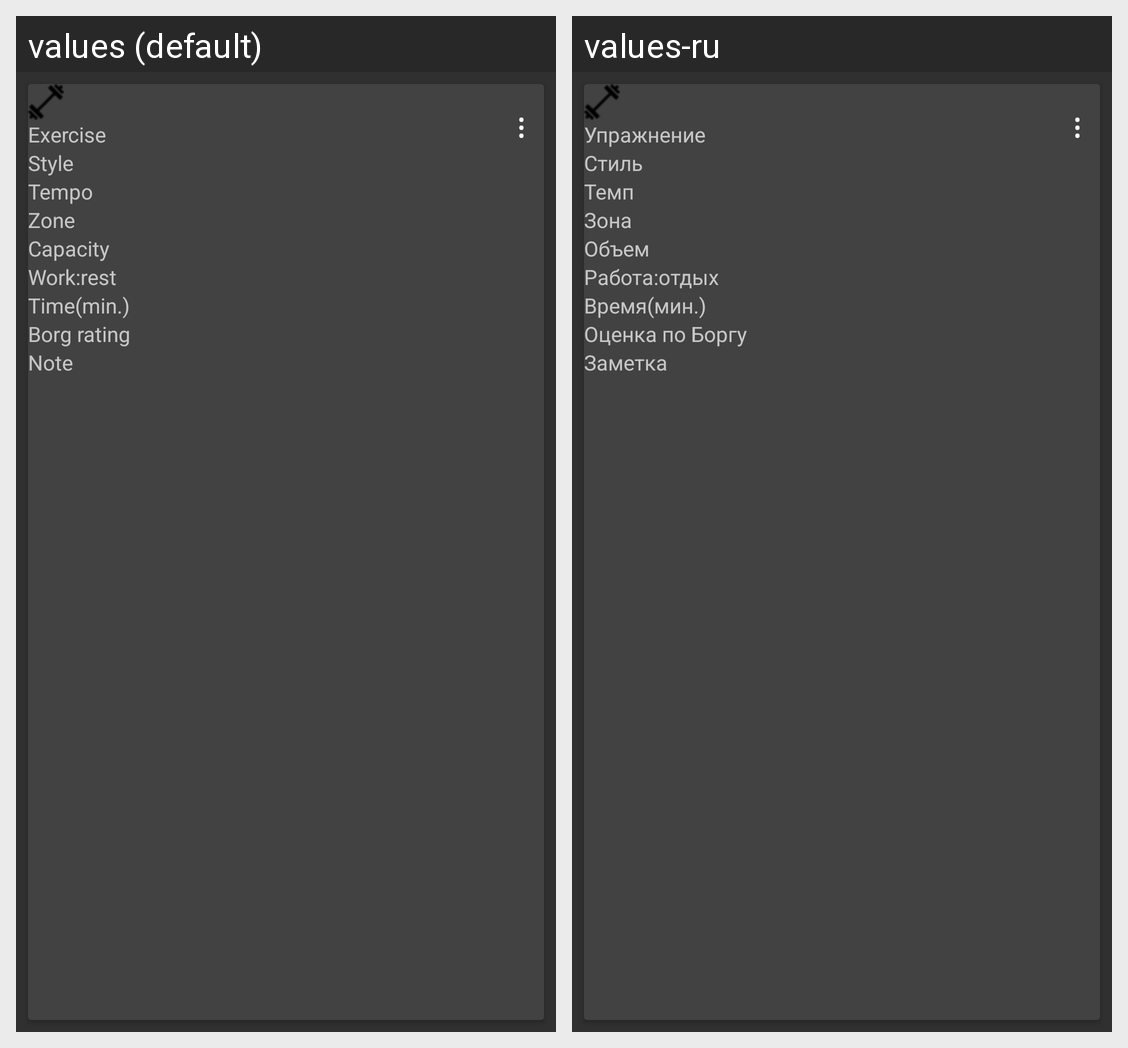

For this localized Android screen grid, give each drawn string resource with its value in every locale shown.
Android screen res/layout/training_exercise_item.xml rendered under 2 locales, left to right: values (default), values-ru. Device: Nexus 5 (rendered at 1080×1920; each locale shown at half size, 540×960, under a caption strip naming it); theme Theme.Design.
Strings drawn on this screen, with the default value and each locale's value (text and hints the layout hard-codes, and strings that could not be matched under every locale, appear in the picture but are not listed):

Exercise
  values: Exercise
  values-ru: Упражнение

style
  values: Style
  values-ru: Стиль

tempo
  values: Tempo
  values-ru: Темп

zone
  values: Zone
  values-ru: Зона

capacity
  values: Capacity
  values-ru: Объем

work_rest
  values: Work:rest
  values-ru: Работа:отдых

time_min
  values: Time(min.)
  values-ru: Время(мин.)

borg_rating
  values: Borg rating
  values-ru: Оценка по Боргу

note
  values: Note
  values-ru: Заметка

options
  values: ⋮
  values-ru: ⋮
